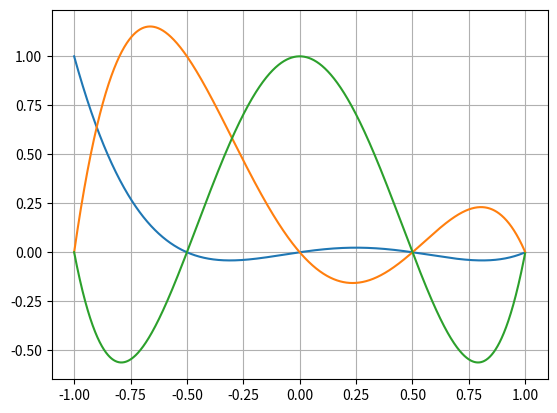

This chart was generated by the following Python code:
"""Programa para gerar bases para elementos finitos de alta ordem. As bases são geradas no intervalo de  -1 ate 1"""

import numpy as np
import matplotlib.pyplot as plt

ordem = 4                                            # Ordem do polinómio
li = -1                                              # Limite inferior do intervalo
ls = 1                                               # Limite superior do intervalo
reso = 0.001                                         # Resolução da curva

lagrange = np.ones((int((ls-li)/reso), ordem+1))     # Iniciando a produtória
x = np.zeros((1, int((ls-li)/reso)))                 # Vetor para plotar a base

for i in range(0, int((ls-li)/reso), 1):             # Preencher o vetor de plot
    x[0][i] = li + reso*i

# Base equiespaçada

B = np.zeros((1, ordem+1))                           # Matriz para gerar os pontos de zeros das bases
passo = 2/ordem
B[0][0] = li
B[0][ordem] = ls

if ordem > 1:                                        # Preenchendo o vetor de zeros
    for i in range(0, ordem, 1):
        B[0][0+i] = li + passo*i

for k in range(0, int((ls-li)/reso), 1):     # Valor de "x"
    for j in range(0, ordem+1, 1):           # Posição do zero
        for i in range(0, ordem+1, 1):       # Loop da produtória
            if i != j:
                lagrange[k][j] = lagrange[k][j]*(x[0][k]-B[0][i])/(B[0][j]-B[0][i])

print(B)

fig = plt.figure()
plt.grid()
plt.plot(x[0, :], lagrange[:, 0], x[0, :], lagrange[:, 1], x[0, :], lagrange[:, 2])
plt.show()
